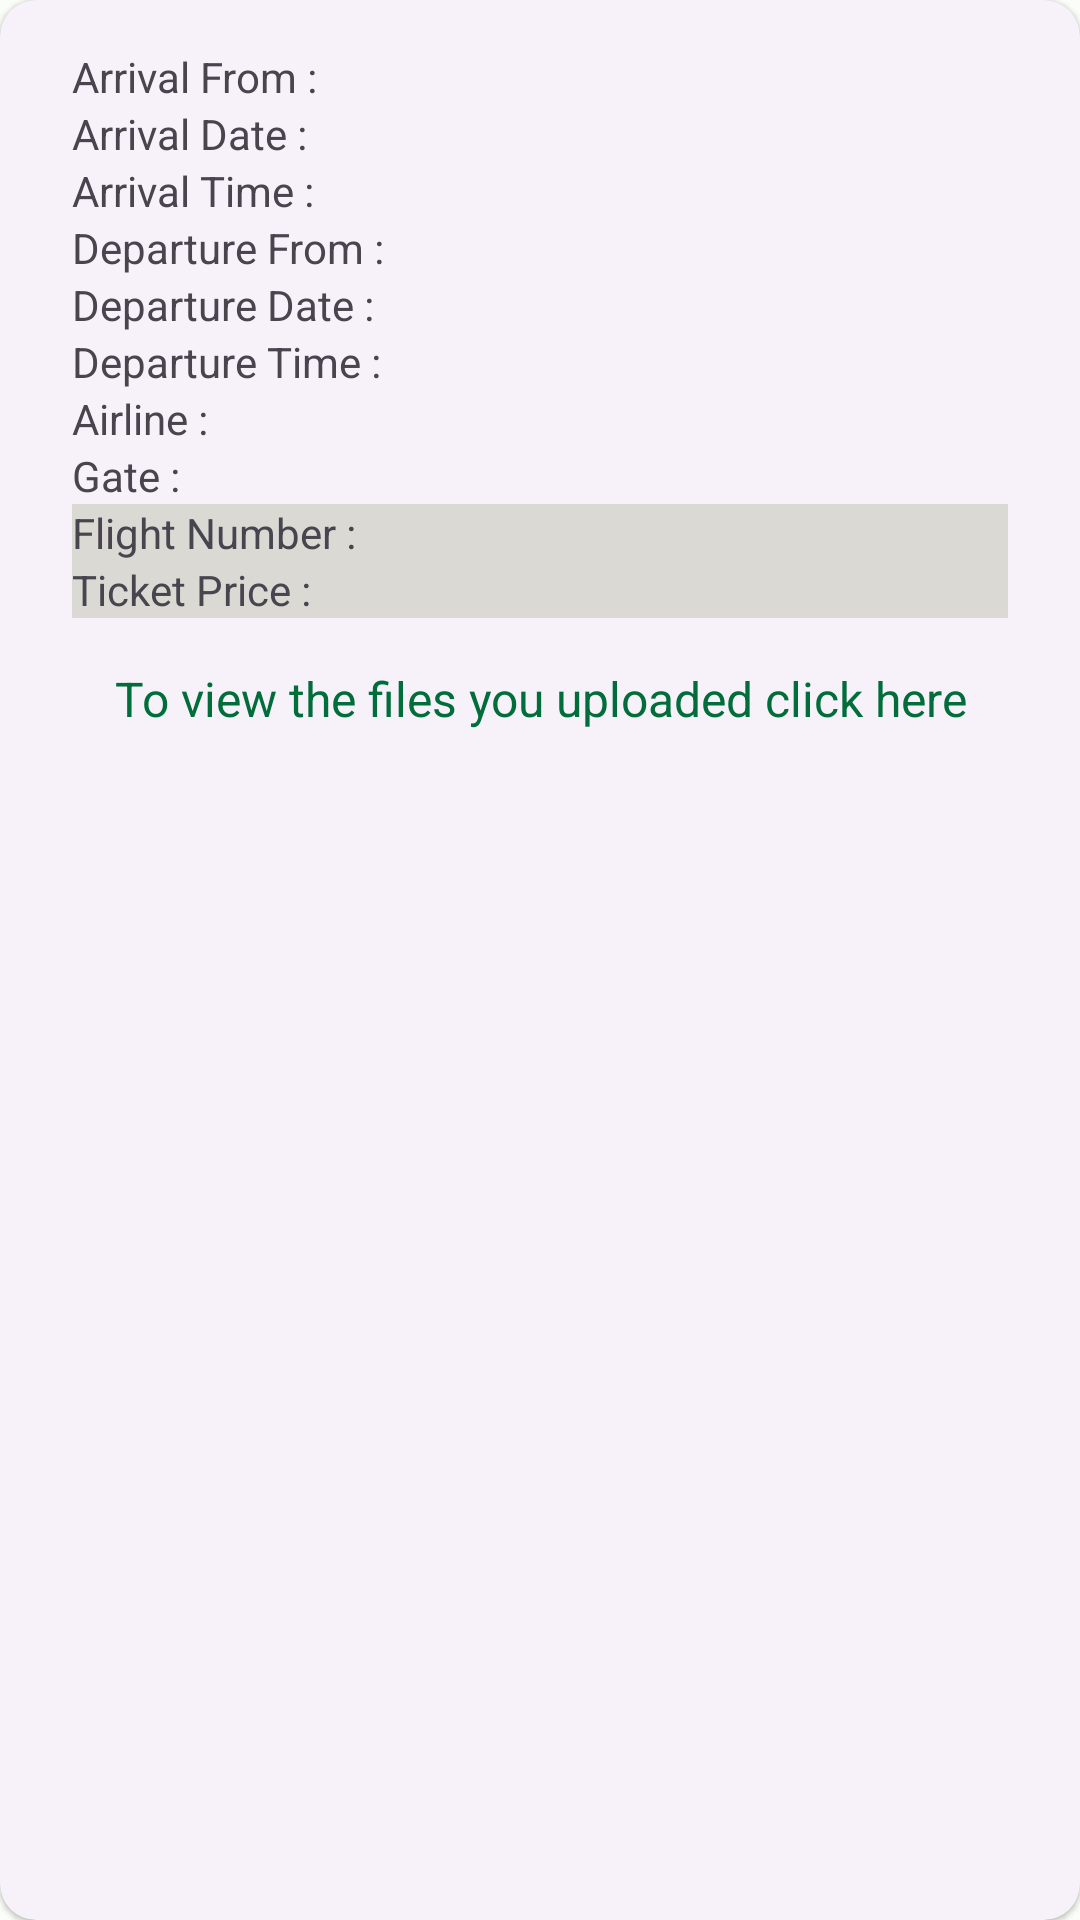

Layout XML and referenced resources for this Android screen:
<!-- AndroidManifest.xml: application theme EasyTravel.AppTheme -->
<!-- res/layout/flight_card_view.xml -->
<?xml version="1.0" encoding="utf-8"?>
<com.google.android.material.card.MaterialCardView xmlns:android="http://schemas.android.com/apk/res/android"
    xmlns:app="http://schemas.android.com/apk/res-auto"
    style="@style/Widget.Material3.CardView.Elevated"
    android:layout_width="match_parent"
    android:layout_height="wrap_content"
    android:layout_marginHorizontal="16dp"
    android:layout_marginVertical="8dp">

    <LinearLayout
        android:layout_width="match_parent"
        android:layout_height="wrap_content"
        android:orientation="vertical"
        android:padding="16dp">

        <TextView
            android:id="@+id/arrival_flight_from"
            android:layout_width="match_parent"
            android:layout_height="wrap_content"
            android:layout_marginHorizontal="8dp"
            android:text="Arrival From :"
            android:textSize="14sp" />

        <TextView
            android:id="@+id/arrival_flight_date"
            android:layout_width="match_parent"
            android:layout_height="wrap_content"
            android:layout_marginHorizontal="8dp"
            android:text="Arrival Date :"
            android:textSize="14sp" />

        <TextView
            android:id="@+id/arrival_flight_time"
            android:layout_width="match_parent"
            android:layout_height="wrap_content"
            android:layout_marginHorizontal="8dp"
            android:text="Arrival Time :"
            android:textSize="14sp" />

        <TextView
            android:id="@+id/departure_flight_from"
            android:layout_width="match_parent"
            android:layout_height="wrap_content"
            android:layout_marginStart="8dp"
            android:layout_marginEnd="8dp"
            android:text="Departure From :"
            android:textSize="14sp"
            app:layout_constraintBottom_toTopOf="@+id/guideline37"
            app:layout_constraintEnd_toEndOf="parent"
            app:layout_constraintStart_toStartOf="@+id/guideline32"
            app:layout_constraintTop_toTopOf="parent" />

        <TextView
            android:id="@+id/departure_flight_date"
            android:layout_width="match_parent"
            android:layout_height="wrap_content"
            android:layout_marginHorizontal="8dp"
            android:text="Departure Date :"
            android:textSize="14sp"
            app:layout_constraintBottom_toTopOf="@+id/guideline38"
            app:layout_constraintEnd_toEndOf="parent"
            app:layout_constraintStart_toStartOf="@+id/guideline32"
            app:layout_constraintTop_toTopOf="@+id/guideline37" />

        <TextView
            android:id="@+id/departure_flight_time"
            android:layout_width="match_parent"
            android:layout_height="wrap_content"
            android:layout_marginStart="8dp"
            android:layout_marginEnd="8dp"
            android:text="Departure Time :"
            android:textSize="14sp" />

        <TextView
            android:id="@+id/flight_airline"
            android:layout_width="match_parent"
            android:layout_height="wrap_content"
            android:layout_marginHorizontal="8dp"
            android:text="Airline :"
            android:textSize="14sp" />

        <TextView
            android:id="@+id/gate"
            android:layout_width="match_parent"
            android:layout_height="wrap_content"
            android:layout_marginHorizontal="8dp"
            android:text="Gate :"
            android:textSize="14sp" />

        <TextView
            android:id="@+id/flight_number"
            android:layout_width="match_parent"
            android:layout_height="wrap_content"
            android:layout_marginHorizontal="8dp"
            android:background="#DAD9D4"
            android:text="@string/flight_number"
            android:textSize="14sp" />

        <TextView
            android:id="@+id/ticket_price"
            android:layout_width="match_parent"
            android:layout_height="wrap_content"
            android:layout_marginHorizontal="8dp"
            android:background="#DAD9D4"
            android:text="Ticket Price :"
            android:textSize="14sp" />

        <TextView
            android:id="@+id/file_view"
            android:layout_width="match_parent"
            android:layout_height="wrap_content"
            android:layout_marginTop="16dp"
            android:gravity="center"
            android:text="@string/to_view_the_files_you_uploaded_click_here"
            android:textColor="@color/primary_color"
            android:textSize="16sp" />

    </LinearLayout>

</com.google.android.material.card.MaterialCardView>
<!-- resources referenced by this layout -->
<resources>
  <color name="primary_color">#006D3A</color>
  <string name="flight_number">Flight Number :</string>
  <string name="to_view_the_files_you_uploaded_click_here">To view the files you uploaded click here</string>
  <color name="md_theme_light_primary">#006D3A</color>
  <color name="md_theme_light_onPrimary">#FFFFFF</color>
  <color name="md_theme_light_primaryContainer">#99F6B4</color>
  <color name="md_theme_light_onPrimaryContainer">#00210E</color>
  <color name="md_theme_light_secondary">#4F6353</color>
  <color name="md_theme_light_onSecondary">#FFFFFF</color>
  <color name="md_theme_light_secondaryContainer">#D2E8D4</color>
  <color name="md_theme_light_onSecondaryContainer">#0D1F13</color>
  <color name="md_theme_light_tertiary">#3A646F</color>
  <color name="md_theme_light_onTertiary">#FFFFFF</color>
  <color name="md_theme_light_tertiaryContainer">#BEEAF6</color>
  <color name="md_theme_light_onTertiaryContainer">#001F26</color>
  <color name="md_theme_light_error">#BA1A1A</color>
  <color name="md_theme_light_errorContainer">#FFDAD6</color>
  <color name="md_theme_light_onError">#FFFFFF</color>
  <color name="md_theme_light_onErrorContainer">#410002</color>
  <color name="md_theme_light_background">#FBFDF8</color>
  <color name="md_theme_light_onBackground">#191C19</color>
  <color name="md_theme_light_surface">#FBFDF8</color>
  <color name="md_theme_light_onSurface">#191C19</color>
  <color name="md_theme_light_surfaceVariant">#DDE5DB</color>
  <color name="md_theme_light_onSurfaceVariant">#414941</color>
  <color name="md_theme_light_outline">#717971</color>
  <color name="md_theme_light_inverseOnSurface">#F0F1EC</color>
  <color name="md_theme_light_inverseSurface">#2E312E</color>
  <color name="md_theme_light_inversePrimary">#7EDA9A</color>
</resources>
